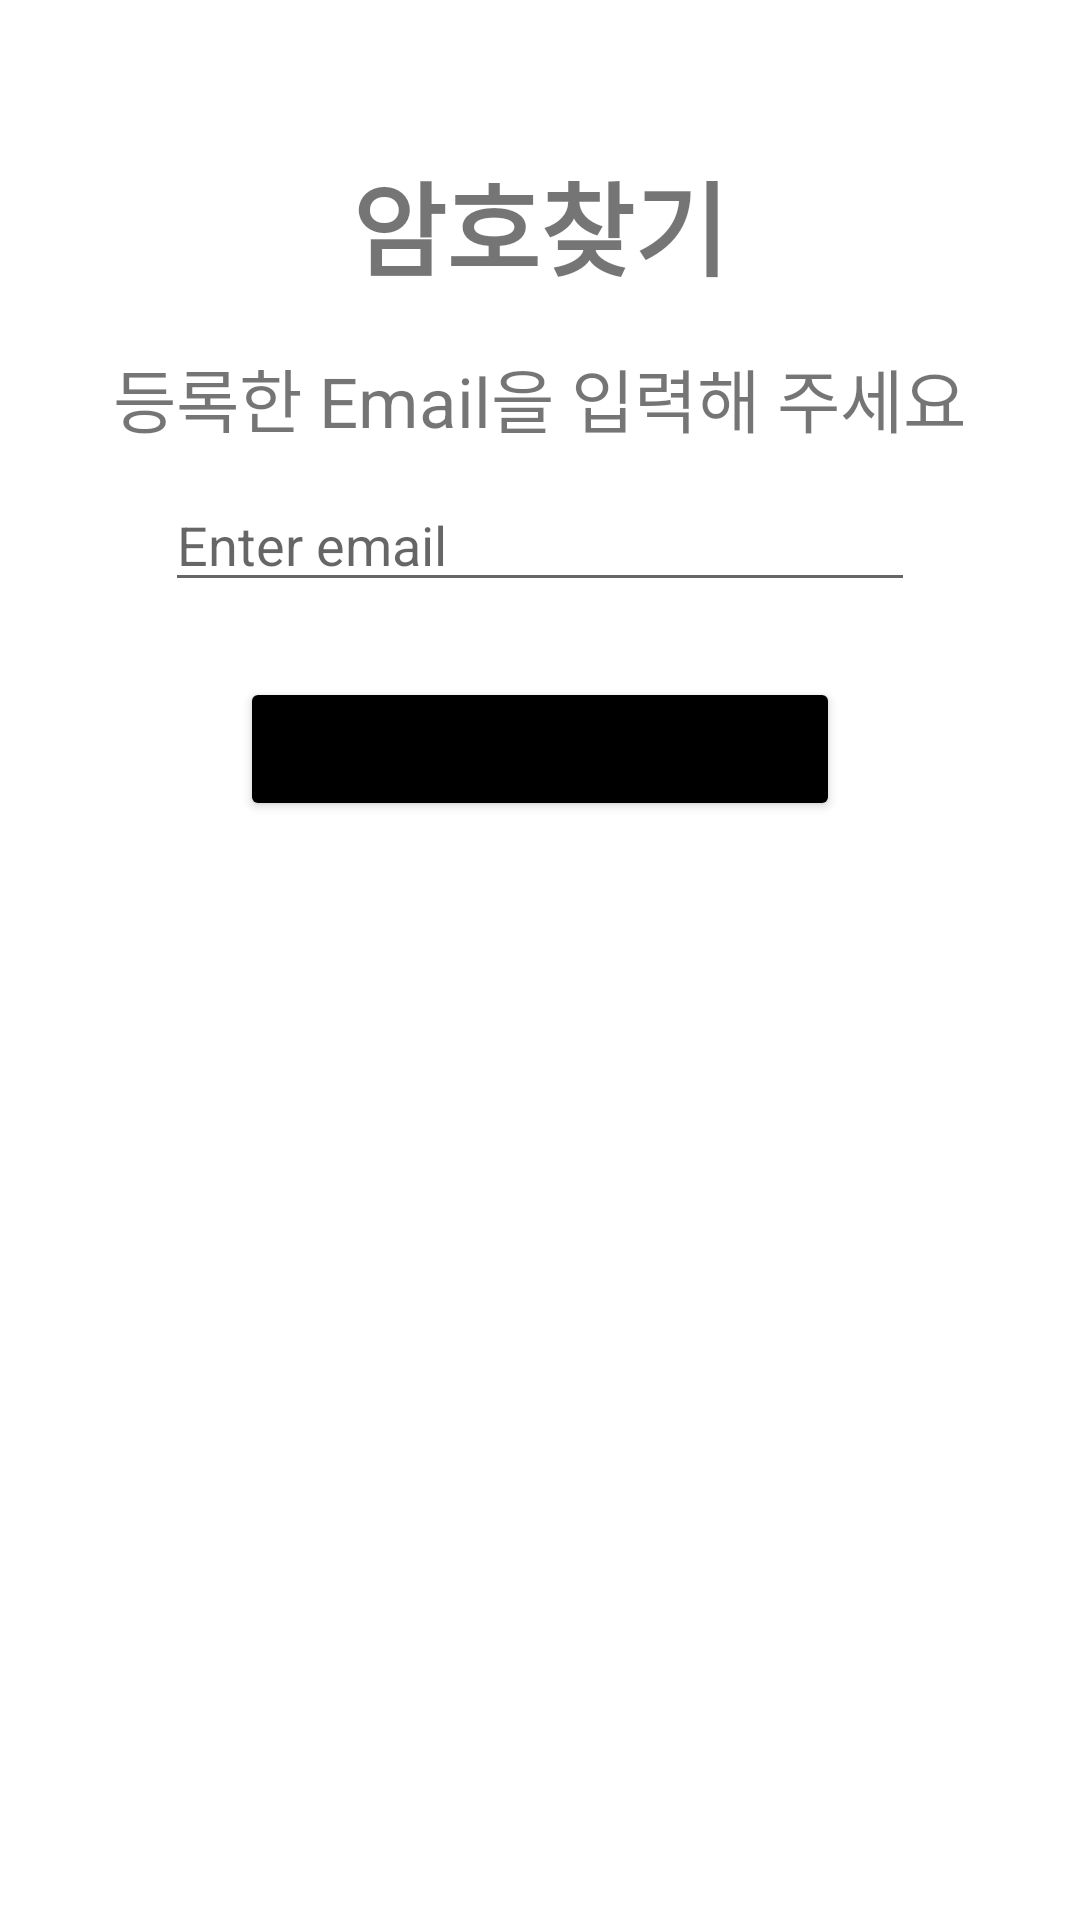

Produce the Android XML layout that renders to this screen, including the resource entries it uses.
<!-- AndroidManifest.xml: application theme Theme.Comfile -->
<!-- res/layout/activity_find_password.xml -->
<?xml version="1.0" encoding="utf-8"?>
<LinearLayout xmlns:android="http://schemas.android.com/apk/res/android"
    xmlns:app="http://schemas.android.com/apk/res-auto"
    xmlns:tools="http://schemas.android.com/tools"
    android:layout_width="match_parent"
    android:layout_height="match_parent"
    android:orientation="vertical"
    tools:context=".findPasswordActivity">

    <TextView
        android:layout_gravity="center_horizontal"
        android:layout_width="wrap_content"
        android:layout_height="wrap_content"
        android:layout_marginTop="50dp"
        android:textSize="34dp"
        android:textStyle="bold"
        android:text="암호찾기" />

    <TextView
        android:text="등록한 Email을 입력해 주세요"
        android:layout_gravity="center_horizontal"
        android:layout_marginTop="16dp"
        android:textSize="23dp"
        android:layout_width="wrap_content"
        android:layout_height="wrap_content" />

    <EditText
        android:id="@+id/editTextUserEmail"
        android:layout_width="250dp"
        android:layout_height="wrap_content"
        android:layout_margin="10dp"
        android:layout_marginTop="23dp"
        android:layout_gravity="center_horizontal"
        android:hint="Enter email"
        android:inputType="textEmailAddress" />

    <Button
        android:id="@+id/buttonFind"
        android:layout_width="200dp"
        android:layout_height="wrap_content"
        android:layout_margin="15dp"
        android:backgroundTint="@color/black"
        android:layout_gravity="center_horizontal"
        android:text="Email 발송" />

</LinearLayout>
<!-- resources referenced by this layout -->
<resources>
  <color name="black">#FF000000</color>
  <style name="Theme.Comfile" parent="Theme.MaterialComponents.DayNight.NoActionBar">
          
          <item name="colorPrimary">@color/purple_500</item>
          <item name="colorPrimaryVariant">@color/purple_700</item>
          <item name="colorOnPrimary">@color/white</item>
          
          <item name="colorSecondary">@color/teal_200</item>
          <item name="colorSecondaryVariant">@color/teal_700</item>
          <item name="colorOnSecondary">@color/black</item>
          
          <item name="android:statusBarColor" tools:targetApi="l">?attr/colorPrimaryVariant</item>
          
      </style>
  <color name="purple_500">#FF6200EE</color>
  <color name="purple_700">#FF3700B3</color>
  <color name="white">#FFFFFFFF</color>
  <color name="teal_200">#FF03DAC5</color>
  <color name="teal_700">#FF018786</color>
</resources>
